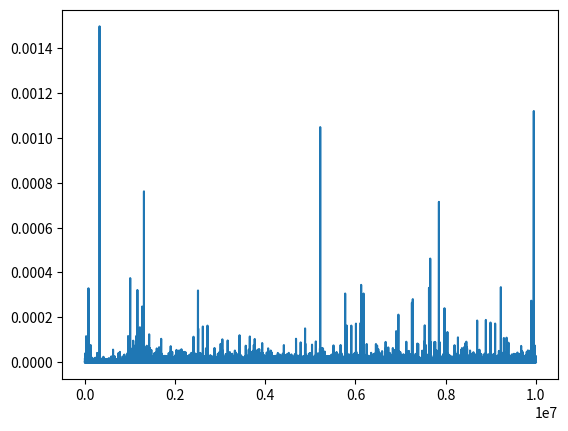

Python code for this plot:
from matplotlib import pyplot as plt

import time


def compute_time_to_add(list_to_add_to, item):
    start = time.perf_counter()
    list_to_add_to.append(item)
    end = time.perf_counter()
    return end-start


timings = []
some_list = []
values = range(10_000_000)
for n in values:
    timings.append(compute_time_to_add(some_list, n))

plt.plot(values, timings)
plt.show()
